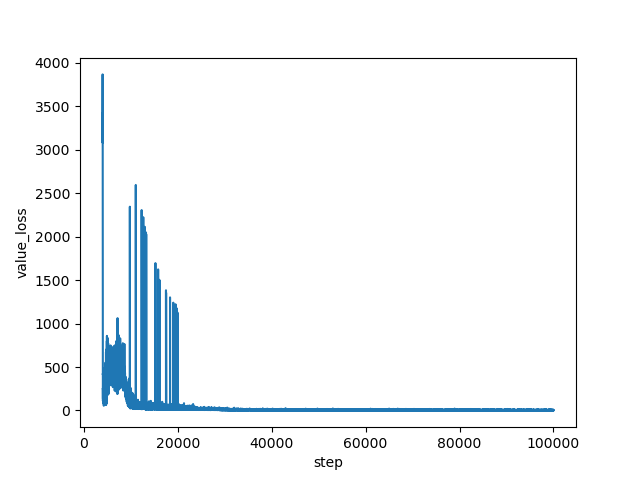

The table this chart was drawn from, first rows:
step, value_loss
4000, 3325
4001, 3459
4002, 3118
4003, 3258
4004, 3766
4005, 3601
4006, 3682
4007, 3502
4008, 3517
4009, 3292
4010, 3492
4011, 3334
4012, 3496
4013, 3868
4014, 3235
4015, 3394
4016, 3346
4017, 3236
4018, 3649
4019, 3584
4020, 3082
4021, 3149
4022, 3013
4023, 3138
4024, 3272
4025, 2908
4026, 3041
4027, 3040
4028, 3037
4029, 2840
4030, 3425
4031, 3018
4032, 2891
4033, 2867
4034, 2853
4035, 2915
4036, 2791
4037, 2693
4038, 2680
4039, 2720
4040, 2595
4041, 2197
4042, 2452
4043, 2198
4044, 2071
4045, 2087
4046, 2092
4047, 1888
4048, 1816
4049, 1893
4050, 1649
4051, 1658
4052, 1561
4053, 1377
4054, 1033
4055, 1060
4056, 1106
4057, 1188
4058, 899.2
4059, 930.5
... 95,940 more rows
